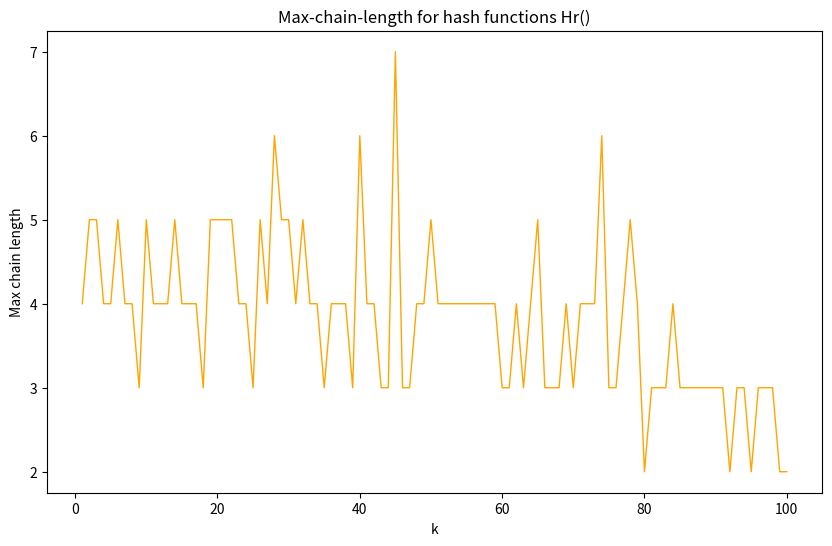
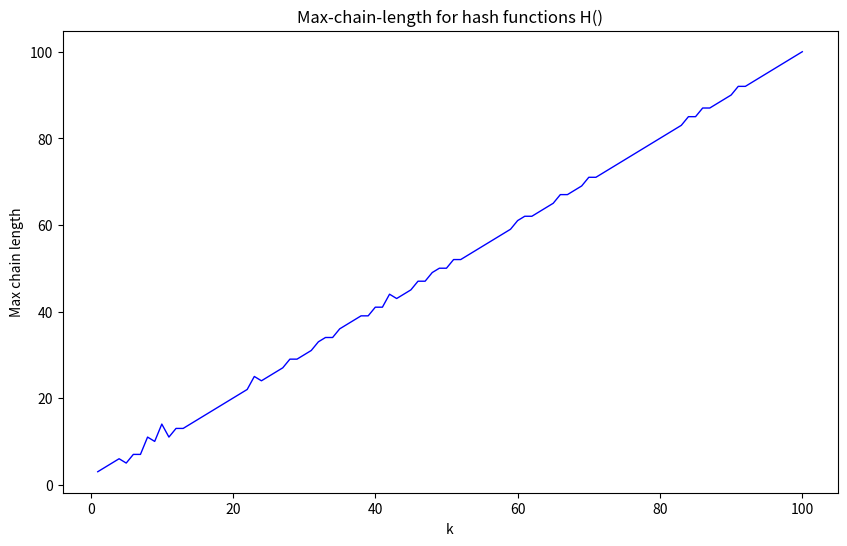

Recreate these plots in Python, in order.
import random
import numpy as np
import matplotlib.pyplot as plt

p = 18181
m = 10000
n = 100

def Hash(x, n):
    return x % n

def Hash_r(x, r, p, n):
    return ((x*r) % p) % n

U = np.arange(1, m)
if __name__ == "__main__":
    max_1 = []
    max_2 = []
    for k in range(1, n+1):
        r = random.randint(1,p-1)
        #print(r)
        arr1 = [n*i for i in range(k)]
        np.random.sample()
        arr2 = np.random.choice(U, size=n-k, replace=False)
        arr1.extend(arr2)
        #print(arr1)
        array_h = [0]*n
        array_hr = [0]*n
        for val in arr1:
            array_h[Hash(val, n)]+=1
            array_hr[Hash_r(val, r, p, n)]+=1
        mx1 = max(array_h)
        mx2 = max(array_hr)
        max_1.append(mx1)
        max_2.append(mx2)
    plt.figure(figsize=(10,6))
    #plt.plot(np.arange(1, n+1), max_1, c = 'blue', linewidth = 1, label = 'Max chain length for H(.)')
    plt.plot(np.arange(1, n+1), max_2, c = 'orange', linewidth = 1)#, label = 'Max chain length for Hr(.)')
    plt.xlabel("k")
    plt.ylabel("Max chain length")
    plt.title("Max-chain-length for hash functions Hr()")
    # plt.legend()
    plt.savefig("plot_Hr.png")

    plt.figure(figsize=(10,6))
    plt.plot(np.arange(1, n+1), max_1, c = 'blue', linewidth = 1)
    #plt.plot(np.arange(1, n+1), max_2, c = 'orange', linewidth = 1, label = 'Max chain length for Hr(.)')
    plt.xlabel("k")
    plt.ylabel("Max chain length")
    plt.title("Max-chain-length for hash functions H()")
    # plt.legend()
    plt.savefig("plot_H.png")



